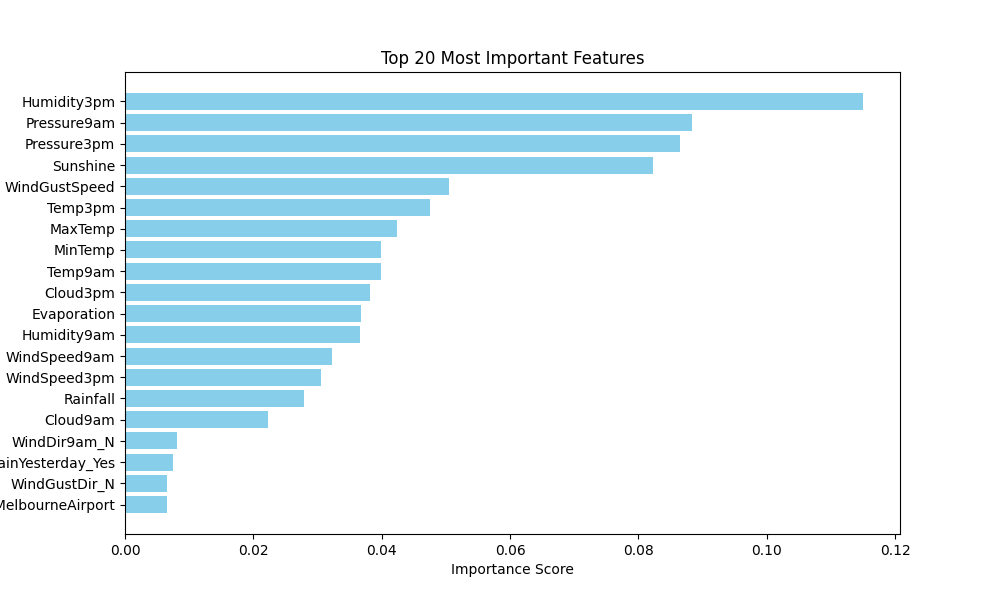

Data behind this chart, as committed beside it:
Feature, Importance
Humidity3pm, 0.115
Pressure9am, 0.0884
Pressure3pm, 0.08642
Sunshine, 0.08228
WindGustSpeed, 0.05054
Temp3pm, 0.04749
MaxTemp, 0.04238
MinTemp, 0.0399
Temp9am, 0.03986
Cloud3pm, 0.03818
Evaporation, 0.0367
Humidity9am, 0.03658
WindSpeed9am, 0.03225
WindSpeed3pm, 0.03053
Rainfall, 0.02784
Cloud9am, 0.02232
WindDir9am_N, 0.008177
RainYesterday_Yes, 0.007427
WindGustDir_N, 0.006571
Location_MelbourneAirport, 0.0065
Season_Spring, 0.006387
Location_Melbourne, 0.005558
Location_Watsonia, 0.005432
Season_Autumn, 0.005359
RainYesterday_No, 0.005208
Season_Summer, 0.005143
Season_Winter, 0.005099
WindDir3pm_N, 0.005019
WindDir3pm_S, 0.004609
WindDir3pm_NNW, 0.00457
WindDir3pm_WNW, 0.00399
WindDir3pm_NW, 0.00398
WindGustDir_WSW, 0.003921
WindGustDir_NNW, 0.003822
WindDir3pm_SW, 0.00382
WindGustDir_W, 0.003765
WindDir3pm_SSW, 0.003659
WindGustDir_SW, 0.003653
WindDir9am_WSW, 0.00362
WindDir3pm_SSE, 0.003477
WindDir9am_W, 0.003449
WindGustDir_SSW, 0.003374
WindDir9am_NNW, 0.003341
WindGustDir_S, 0.003328
WindDir9am_SW, 0.003278
WindDir3pm_WSW, 0.003241
WindDir3pm_NNE, 0.003139
WindGustDir_SSE, 0.003098
WindDir3pm_W, 0.003025
WindDir9am_NNE, 0.002986
WindDir9am_WNW, 0.002669
WindDir9am_NE, 0.002643
WindGustDir_NNE, 0.002525
WindDir9am_ENE, 0.002139
WindDir3pm_NE, 0.001915
WindGustDir_WNW, 0.001878
WindGustDir_NW, 0.001859
WindDir9am_SSW, 0.001716
WindDir9am_NW, 0.001715
WindDir9am_S, 0.0017
... 13 more rows
